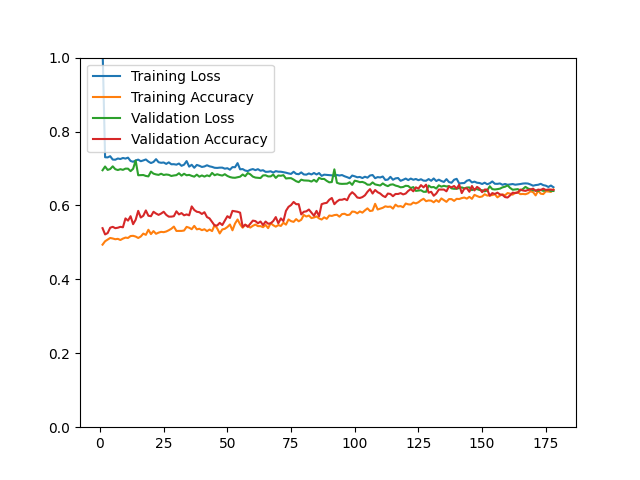

Values plotted in this chart, from the file beside it:
epoch, loss, acc, val_loss, val_acc
1, 1.027, 0.4939, 0.6952, 0.5385
2, 0.7304, 0.5031, 0.7053, 0.5216
3, 0.7300, 0.5076, 0.6961, 0.5252
4, 0.7332, 0.5120, 0.6985, 0.5397
5, 0.7241, 0.5106, 0.7058, 0.5421
6, 0.7237, 0.5086, 0.6981, 0.5385
7, 0.7270, 0.5096, 0.6958, 0.5397
8, 0.7256, 0.5065, 0.6981, 0.5421
9, 0.7284, 0.5103, 0.6963, 0.5409
10, 0.7268, 0.5130, 0.6996, 0.5649
11, 0.7293, 0.5120, 0.6995, 0.5589
12, 0.7203, 0.5172, 0.6928, 0.5709
13, 0.7181, 0.5178, 0.6991, 0.5493
14, 0.7217, 0.5158, 0.7213, 0.5613
15, 0.7240, 0.5120, 0.6817, 0.5853
16, 0.7196, 0.5159, 0.6819, 0.5673
17, 0.7218, 0.5238, 0.6823, 0.5721
18, 0.7244, 0.5204, 0.6798, 0.5865
19, 0.7187, 0.5342, 0.6786, 0.5721
20, 0.7147, 0.5225, 0.6916, 0.5709
21, 0.7176, 0.5306, 0.6860, 0.5829
22, 0.7252, 0.5233, 0.6839, 0.5781
23, 0.7169, 0.5265, 0.6827, 0.5745
24, 0.7154, 0.5285, 0.6858, 0.5781
25, 0.7162, 0.5277, 0.6824, 0.5829
26, 0.7124, 0.5295, 0.6837, 0.5745
27, 0.7166, 0.5329, 0.6828, 0.5697
28, 0.7114, 0.5369, 0.6797, 0.5697
29, 0.7116, 0.5428, 0.6811, 0.5709
30, 0.7103, 0.5310, 0.6820, 0.5841
31, 0.7134, 0.5309, 0.6871, 0.5757
32, 0.7072, 0.5311, 0.6806, 0.5793
33, 0.7103, 0.5321, 0.6857, 0.5733
34, 0.7200, 0.5420, 0.6816, 0.5757
35, 0.7050, 0.5397, 0.6827, 0.5733
36, 0.7100, 0.5357, 0.6800, 0.5974
37, 0.7019, 0.5448, 0.6779, 0.5877
38, 0.7096, 0.5353, 0.6833, 0.5829
39, 0.7073, 0.5369, 0.6778, 0.5817
40, 0.7041, 0.5331, 0.6812, 0.5769
41, 0.7055, 0.5356, 0.6780, 0.5817
42, 0.7087, 0.5305, 0.6814, 0.5685
43, 0.7058, 0.5348, 0.6790, 0.5649
44, 0.7043, 0.5306, 0.6880, 0.5553
45, 0.7019, 0.5472, 0.6817, 0.5457
46, 0.7015, 0.5380, 0.6844, 0.5457
47, 0.7023, 0.5242, 0.6823, 0.5529
48, 0.7023, 0.5350, 0.6808, 0.5469
49, 0.6995, 0.5368, 0.6845, 0.5589
50, 0.7007, 0.5416, 0.6798, 0.5709
51, 0.6967, 0.5484, 0.6768, 0.5661
52, 0.7037, 0.5327, 0.6752, 0.5853
53, 0.7034, 0.5509, 0.6748, 0.5841
54, 0.7145, 0.5620, 0.6762, 0.5829
55, 0.6977, 0.5487, 0.6778, 0.5805
56, 0.6984, 0.5397, 0.6837, 0.5421
57, 0.6944, 0.5476, 0.6791, 0.5481
58, 0.6930, 0.5445, 0.6877, 0.5421
59, 0.6965, 0.5401, 0.6842, 0.5505
60, 0.6984, 0.5449, 0.6780, 0.5589
... 118 more rows
